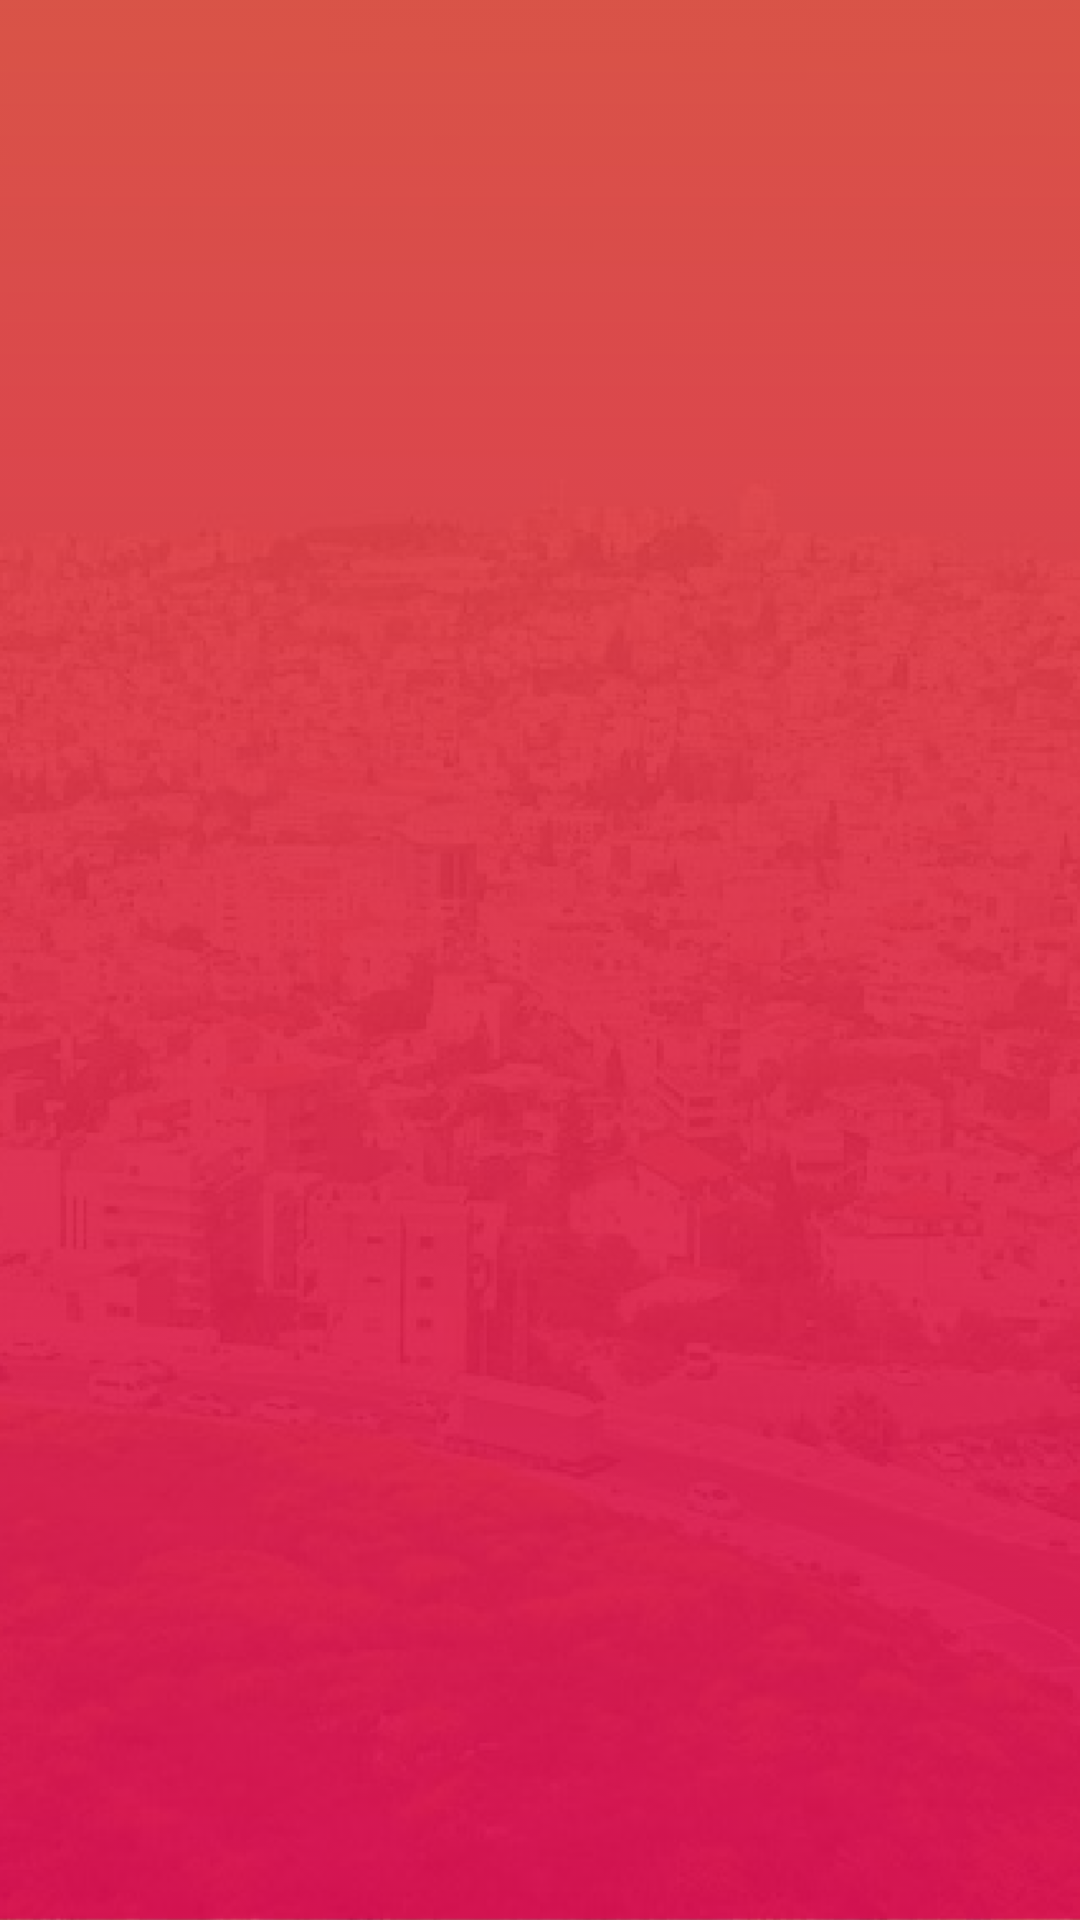

Produce the Android XML layout that renders to this screen, including the resource entries it uses.
<!-- AndroidManifest.xml: application theme AppTheme -->
<!-- res/layout/activity_splash.xml -->
<?xml version="1.0" encoding="utf-8"?>
<RelativeLayout xmlns:android="http://schemas.android.com/apk/res/android"
    xmlns:app="http://schemas.android.com/apk/res-auto"
    xmlns:tools="http://schemas.android.com/tools"
    android:layout_width="match_parent"
    android:layout_height="match_parent"
    android:background="@drawable/splash"
    tools:context=".Activites.Splash">

    <FrameLayout
        android:layout_width="match_parent"
        android:layout_height="match_parent"
        android:background="@drawable/splashgredant"/>
     <ImageView
         android:layout_width="@dimen/_100sdp"
         android:layout_height="@dimen/_100sdp"
         android:src="@drawable/logo_splash"
         android:layout_centerInParent="true"
         />


</RelativeLayout>
<!-- resources referenced by this layout -->
<resources>
  <!-- drawable logo_splash: png bitmap (drawable, 12748 bytes) -->
  <!-- drawable splash: png bitmap (drawable, 433163 bytes) -->
  <!-- drawable splashgredant: png bitmap (drawable, 7217 bytes) -->
  <style name="AppTheme" parent="Theme.AppCompat.Light.NoActionBar">
          
          <item name="colorPrimary">#E2503F</item>
          <item name="colorPrimaryDark">#E2503F</item>
          <item name="colorAccent">@color/colorAccent</item>
      </style>
  <color name="colorAccent">#D81B60</color>
</resources>
